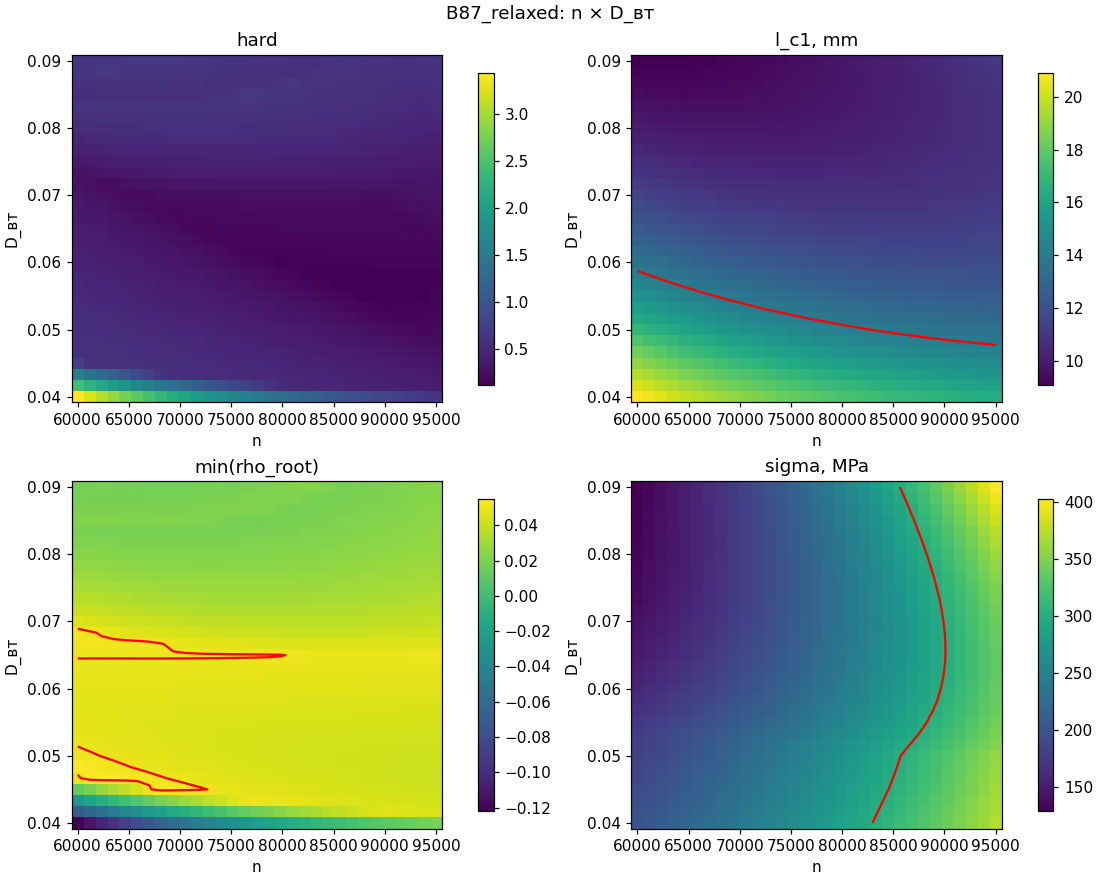

The data file committed next to this chart (first rows):
scenario, pair, x_name, y_name, x, y, status, hard, hard_no_strength, ok_count, lc1_mm, rho_root_1, rho_root_2, a2_1, a2_2, a2_3, sigma, qn, eta_t, lD, u, N_kW, set_len14, set_len_rho
B87_relaxed, n_D_vt, n, D_вт, 60000, 0.04, ok, 3.442, 3.442, 4, 20.92, -0.1148, -0.1221, 16.73, 27.81, 43.81, 199.6, 0.8157, 0.8504, 0.4647, 234.8, 110, True, False
B87_relaxed, n_D_vt, n, D_вт, 61167, 0.04, ok, 3.252, 3.252, 4, 20.63, -0.1045, -0.1126, 16.93, 28.14, 44.42, 203.7, 0.8241, 0.8525, 0.4617, 238, 110, True, False
B87_relaxed, n_D_vt, n, D_вт, 62333, 0.04, ok, 3.073, 3.073, 4, 20.35, -0.09483, -0.1036, 17.14, 28.47, 45.04, 207.9, 0.8326, 0.8546, 0.4587, 241.2, 110, True, False
B87_relaxed, n_D_vt, n, D_вт, 63500, 0.04, ok, 2.904, 2.904, 4, 20.08, -0.0857, -0.09519, 17.35, 28.81, 45.68, 212.3, 0.8412, 0.8566, 0.4559, 244.4, 110, True, False
B87_relaxed, n_D_vt, n, D_вт, 64667, 0.04, ok, 2.744, 2.744, 4, 19.83, -0.07708, -0.08722, 17.57, 29.16, 46.33, 216.7, 0.8499, 0.8586, 0.4532, 247.7, 110, True, False
B87_relaxed, n_D_vt, n, D_вт, 65833, 0.04, ok, 2.594, 2.594, 4, 19.59, -0.06894, -0.07969, 17.79, 29.52, 47, 221.2, 0.8587, 0.8605, 0.4507, 251, 110, True, False
B87_relaxed, n_D_vt, n, D_вт, 67000, 0.04, ok, 2.452, 2.452, 4, 19.37, -0.06125, -0.07259, 18.03, 29.89, 47.69, 225.9, 0.8677, 0.8624, 0.4482, 254.3, 110, True, False
B87_relaxed, n_D_vt, n, D_вт, 68167, 0.04, ok, 2.317, 2.317, 4, 19.15, -0.05398, -0.06587, 18.27, 30.26, 48.4, 230.6, 0.8767, 0.8642, 0.4458, 257.6, 110, True, False
B87_relaxed, n_D_vt, n, D_вт, 69333, 0.04, ok, 2.191, 2.191, 4, 18.95, -0.04711, -0.05953, 18.51, 30.65, 49.12, 235.4, 0.8859, 0.8659, 0.4436, 261, 110, True, False
B87_relaxed, n_D_vt, n, D_вт, 70500, 0.04, ok, 2.071, 2.071, 4, 18.76, -0.0406, -0.05353, 18.76, 31.05, 49.86, 240.4, 0.8951, 0.8677, 0.4414, 264.3, 110, True, False
B87_relaxed, n_D_vt, n, D_вт, 71667, 0.04, ok, 1.957, 1.957, 4, 18.58, -0.03444, -0.04785, 19.02, 31.45, 50.61, 245.4, 0.9045, 0.8693, 0.4394, 267.7, 110, True, False
B87_relaxed, n_D_vt, n, D_вт, 72833, 0.04, ok, 1.85, 1.85, 4, 18.4, -0.0286, -0.04248, 19.29, 31.87, 51.39, 250.6, 0.9139, 0.871, 0.4374, 271.1, 110, True, False
B87_relaxed, n_D_vt, n, D_вт, 74000, 0.04, ok, 1.748, 1.748, 4, 18.24, -0.02307, -0.0374, 19.57, 32.3, 52.18, 255.8, 0.9235, 0.8725, 0.4355, 274.6, 110, True, False
B87_relaxed, n_D_vt, n, D_вт, 75167, 0.04, ok, 1.652, 1.652, 4, 18.08, -0.01784, -0.03259, 19.85, 32.74, 52.99, 261.2, 0.9331, 0.8741, 0.4337, 278, 110, True, False
B87_relaxed, n_D_vt, n, D_вт, 76333, 0.04, ok, 1.561, 1.561, 5, 17.93, -0.01287, -0.02804, 20.14, 33.19, 53.81, 266.7, 0.9429, 0.8755, 0.432, 281.5, 110, True, False
B87_relaxed, n_D_vt, n, D_вт, 77500, 0.04, ok, 1.475, 1.475, 5, 17.79, -0.008165, -0.02373, 20.44, 33.65, 54.65, 272.3, 0.9527, 0.877, 0.4304, 285, 110, True, False
B87_relaxed, n_D_vt, n, D_вт, 78667, 0.04, ok, 1.393, 1.393, 5, 17.66, -0.003704, -0.01964, 20.75, 34.13, 55.51, 278, 0.9627, 0.8784, 0.4288, 288.4, 110, True, False
B87_relaxed, n_D_vt, n, D_вт, 79833, 0.04, ok, 1.316, 1.316, 5, 17.53, 0.0005256, -0.01578, 21.07, 34.61, 56.39, 283.8, 0.9727, 0.8797, 0.4273, 292, 110, True, False
B87_relaxed, n_D_vt, n, D_вт, 81000, 0.04, ok, 1.242, 1.242, 5, 17.41, 0.004535, -0.01212, 21.4, 35.11, 57.28, 289.8, 0.9828, 0.8811, 0.4259, 295.5, 110, True, False
B87_relaxed, n_D_vt, n, D_вт, 82167, 0.04, ok, 1.173, 1.173, 5, 17.29, 0.008336, -0.008662, 21.74, 35.62, 58.19, 295.8, 0.993, 0.8823, 0.4245, 299, 110, True, False
B87_relaxed, n_D_vt, n, D_вт, 83333, 0.04, ok, 1.108, 1.108, 4, 17.18, 0.01194, -0.005387, 22.09, 36.15, 59.12, 302, 1.003, 0.8836, 0.4232, 302.6, 110, True, False
B87_relaxed, n_D_vt, n, D_вт, 84500, 0.04, ok, 1.046, 1.046, 4, 17.08, 0.01535, -0.002289, 22.45, 36.68, 60.06, 308.3, 1.014, 0.8848, 0.422, 306.2, 110, True, False
B87_relaxed, n_D_vt, n, D_вт, 85667, 0.04, ok, 0.9872, 0.9872, 4, 16.98, 0.01859, 0.0006395, 22.82, 37.24, 61.02, 314.7, 1.024, 0.8859, 0.4208, 309.8, 110, True, False
B87_relaxed, n_D_vt, n, D_вт, 86833, 0.04, ok, 0.9319, 0.9319, 4, 16.89, 0.02165, 0.003407, 23.2, 37.8, 62, 321.2, 1.035, 0.887, 0.4197, 313.4, 110, True, False
B87_relaxed, n_D_vt, n, D_вт, 88000, 0.04, ok, 0.8796, 0.8796, 4, 16.8, 0.02455, 0.006022, 23.59, 38.38, 62.99, 327.9, 1.045, 0.8881, 0.4187, 317, 110, True, False
B87_relaxed, n_D_vt, n, D_вт, 89167, 0.04, ok, 0.8302, 0.8302, 4, 16.72, 0.0273, 0.00849, 24, 38.97, 63.99, 334.7, 1.056, 0.8892, 0.4177, 320.7, 110, True, False
B87_relaxed, n_D_vt, n, D_вт, 90333, 0.04, ok, 0.7836, 0.7836, 4, 16.64, 0.0299, 0.01082, 24.42, 39.58, 65.01, 341.6, 1.067, 0.8902, 0.4167, 324.4, 110, True, False
B87_relaxed, n_D_vt, n, D_вт, 91500, 0.04, ok, 0.7398, 0.7398, 4, 16.56, 0.03235, 0.01301, 24.85, 40.21, 66.04, 348.6, 1.078, 0.8911, 0.4158, 328, 110, True, False
B87_relaxed, n_D_vt, n, D_вт, 92667, 0.04, ok, 0.6984, 0.6984, 4, 16.49, 0.03467, 0.01508, 25.3, 40.84, 67.08, 355.8, 1.089, 0.8921, 0.4149, 331.7, 110, True, False
B87_relaxed, n_D_vt, n, D_вт, 93833, 0.04, ok, 0.6596, 0.6596, 4, 16.42, 0.03686, 0.01702, 25.76, 41.5, 68.13, 363.1, 1.1, 0.893, 0.4141, 335.4, 110, True, False
B87_relaxed, n_D_vt, n, D_вт, 95000, 0.04, ok, 0.6231, 0.6231, 4, 16.36, 0.03892, 0.01885, 26.24, 42.17, 69.2, 370.5, 1.111, 0.8938, 0.4134, 339.2, 110, True, False
B87_relaxed, n_D_vt, n, D_вт, 60000, 0.04167, ok, 2.441, 2.441, 4, 20.24, -0.06338, -0.07203, 16.94, 28.13, 44.31, 196.4, 0.8092, 0.8524, 0.4481, 237.2, 110, True, False
B87_relaxed, n_D_vt, n, D_вт, 61167, 0.04167, ok, 2.268, 2.268, 4, 19.96, -0.05409, -0.0634, 17.15, 28.48, 44.95, 200.6, 0.8176, 0.8545, 0.4451, 240.5, 110, True, False
B87_relaxed, n_D_vt, n, D_вт, 62333, 0.04167, ok, 2.106, 2.106, 4, 19.69, -0.04533, -0.05528, 17.37, 28.82, 45.6, 204.8, 0.8262, 0.8566, 0.4422, 243.8, 110, True, False
B87_relaxed, n_D_vt, n, D_вт, 63500, 0.04167, ok, 1.953, 1.953, 4, 19.43, -0.03708, -0.04763, 17.59, 29.18, 46.27, 209.1, 0.8349, 0.8586, 0.4394, 247.1, 110, True, False
B87_relaxed, n_D_vt, n, D_вт, 64667, 0.04167, ok, 1.808, 1.808, 4, 19.19, -0.0293, -0.04042, 17.83, 29.55, 46.95, 213.5, 0.8437, 0.8605, 0.4368, 250.5, 110, True, False
B87_relaxed, n_D_vt, n, D_вт, 65833, 0.04167, ok, 1.672, 1.672, 4, 18.96, -0.02196, -0.03362, 18.07, 29.93, 47.66, 218.1, 0.8526, 0.8624, 0.4342, 253.9, 110, True, False
B87_relaxed, n_D_vt, n, D_вт, 67000, 0.04167, ok, 1.544, 1.544, 4, 18.75, -0.01504, -0.02721, 18.31, 30.32, 48.38, 222.7, 0.8616, 0.8643, 0.4318, 257.3, 110, True, False
B87_relaxed, n_D_vt, n, D_вт, 68167, 0.04167, ok, 1.423, 1.423, 4, 18.54, -0.00849, -0.02116, 18.57, 30.72, 49.12, 227.5, 0.8707, 0.8661, 0.4295, 260.7, 110, True, False
B87_relaxed, n_D_vt, n, D_вт, 69333, 0.04167, ok, 1.309, 1.309, 4, 18.35, -0.002305, -0.01544, 18.83, 31.13, 49.87, 232.3, 0.88, 0.8679, 0.4273, 264.1, 110, True, False
B87_relaxed, n_D_vt, n, D_вт, 70500, 0.04167, ok, 1.201, 1.201, 4, 18.16, 0.003542, -0.01004, 19.1, 31.55, 50.65, 237.3, 0.8893, 0.8696, 0.4252, 267.6, 110, True, False
B87_relaxed, n_D_vt, n, D_вт, 71667, 0.04167, ok, 1.099, 1.099, 4, 17.99, 0.009073, -0.004937, 19.38, 31.98, 51.44, 242.3, 0.8988, 0.8712, 0.4232, 271.1, 110, True, False
B87_relaxed, n_D_vt, n, D_вт, 72833, 0.04167, ok, 1.002, 1.002, 4, 17.82, 0.01431, -0.0001144, 19.66, 32.42, 52.25, 247.5, 0.9083, 0.8728, 0.4213, 274.6, 110, True, False
B87_relaxed, n_D_vt, n, D_вт, 74000, 0.04167, ok, 0.9111, 0.9111, 4, 17.67, 0.01926, 0.004444, 19.96, 32.88, 53.08, 252.8, 0.918, 0.8744, 0.4195, 278.1, 110, True, False
B87_relaxed, n_D_vt, n, D_вт, 75167, 0.04167, ok, 0.8249, 0.8249, 5, 17.52, 0.02394, 0.008753, 20.26, 33.34, 53.92, 258.2, 0.9277, 0.8759, 0.4177, 281.6, 110, True, False
B87_relaxed, n_D_vt, n, D_вт, 76333, 0.04167, ok, 0.7434, 0.7434, 5, 17.38, 0.02838, 0.01283, 20.57, 33.82, 54.79, 263.7, 0.9376, 0.8773, 0.4161, 285.2, 110, True, False
B87_relaxed, n_D_vt, n, D_вт, 77500, 0.04167, ok, 0.6664, 0.6664, 5, 17.24, 0.03258, 0.01668, 20.89, 34.31, 55.67, 269.3, 0.9475, 0.8788, 0.4145, 288.8, 110, True, False
B87_relaxed, n_D_vt, n, D_вт, 78667, 0.04167, ok, 0.5936, 0.5936, 5, 17.12, 0.03656, 0.02032, 21.22, 34.82, 56.57, 275.1, 0.9575, 0.8801, 0.413, 292.4, 110, True, False
B87_relaxed, n_D_vt, n, D_вт, 79833, 0.04167, ok, 0.5247, 0.5247, 5, 17, 0.04032, 0.02376, 21.57, 35.33, 57.49, 280.9, 0.9677, 0.8815, 0.4115, 296, 110, True, False
B87_relaxed, n_D_vt, n, D_вт, 81000, 0.04167, ok, 0.4877, 0.4877, 5, 16.88, 0.04389, 0.02702, 21.92, 35.86, 58.42, 286.9, 0.9779, 0.8827, 0.4102, 299.6, 110, True, False
B87_relaxed, n_D_vt, n, D_вт, 82167, 0.04167, ok, 0.4799, 0.4799, 5, 16.77, 0.04726, 0.03009, 22.28, 36.41, 59.37, 293, 0.9882, 0.884, 0.4089, 303.3, 110, True, False
B87_relaxed, n_D_vt, n, D_вт, 83333, 0.04167, ok, 0.4719, 0.4719, 4, 16.67, 0.0497, 0.03299, 22.68, 36.96, 60.34, 299.2, 0.9987, 0.8852, 0.4076, 306.9, 110, True, False
B87_relaxed, n_D_vt, n, D_вт, 84500, 0.04167, ok, 0.4637, 0.4637, 4, 16.56, 0.04907, 0.03573, 23.14, 37.54, 61.33, 305.5, 1.009, 0.8864, 0.4064, 310.6, 110, True, False
B87_relaxed, n_D_vt, n, D_вт, 85667, 0.04167, ok, 0.4553, 0.4553, 4, 16.45, 0.04847, 0.03831, 23.63, 38.13, 62.33, 311.9, 1.02, 0.8875, 0.4053, 314.3, 110, True, False
B87_relaxed, n_D_vt, n, D_вт, 86833, 0.04167, ok, 0.4466, 0.4466, 4, 16.35, 0.0479, 0.04075, 24.12, 38.74, 63.35, 318.5, 1.03, 0.8886, 0.4042, 318, 110, True, False
B87_relaxed, n_D_vt, n, D_вт, 88000, 0.04167, ok, 0.4378, 0.4378, 4, 16.26, 0.04737, 0.04304, 24.64, 39.36, 64.38, 325.2, 1.041, 0.8897, 0.4032, 321.7, 110, True, False
B87_relaxed, n_D_vt, n, D_вт, 89167, 0.04167, ok, 0.4287, 0.4287, 4, 16.17, 0.04686, 0.0452, 25.16, 39.99, 65.43, 332, 1.052, 0.8907, 0.4023, 325.4, 110, True, False
B87_relaxed, n_D_vt, n, D_вт, 90333, 0.04167, ok, 0.4194, 0.4194, 4, 16.09, 0.04638, 0.04723, 25.71, 40.64, 66.49, 338.9, 1.063, 0.8917, 0.4014, 329.2, 110, True, False
B87_relaxed, n_D_vt, n, D_вт, 91500, 0.04167, ok, 0.4098, 0.4098, 4, 16.01, 0.04592, 0.04914, 26.27, 41.31, 67.56, 346, 1.074, 0.8927, 0.4005, 333, 110, True, False
B87_relaxed, n_D_vt, n, D_вт, 92667, 0.04167, ok, 0.4, 0.4, 5, 15.93, 0.04549, 0.05093, 26.84, 42, 68.65, 353.2, 1.085, 0.8936, 0.3997, 336.8, 110, True, False
... 901 more rows
